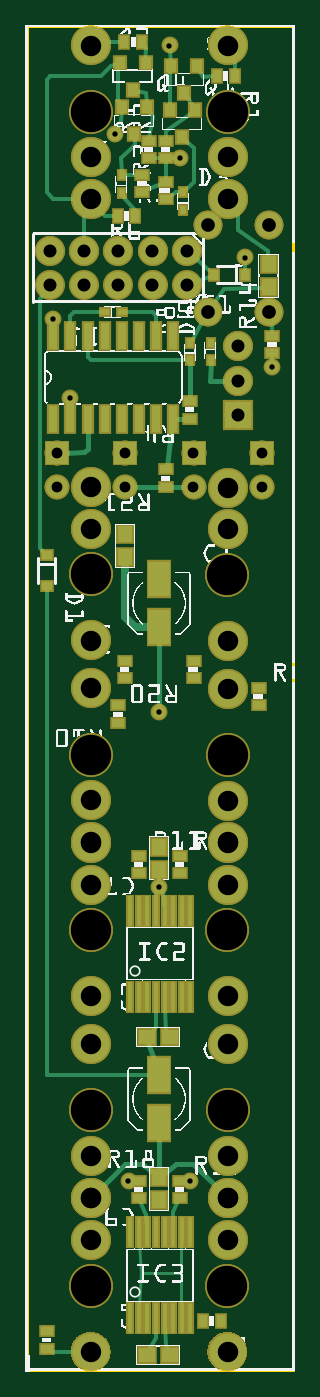
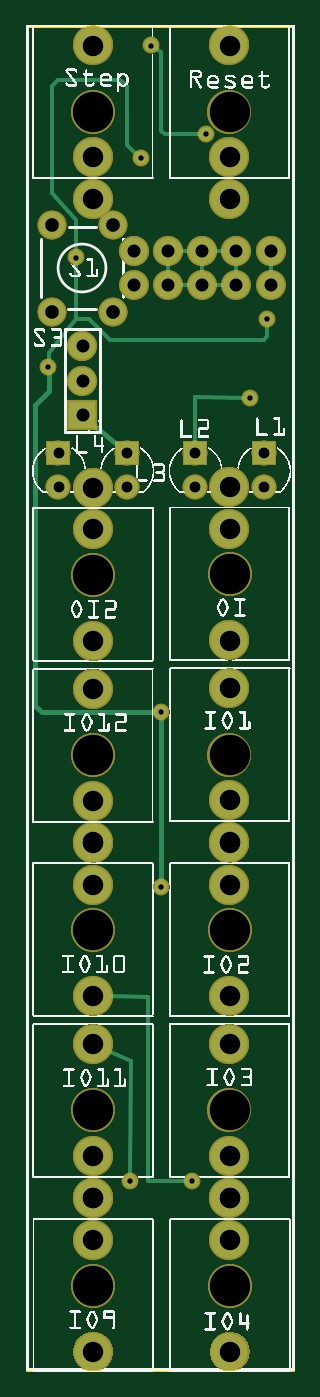
Circuit board: 9 layer files. Board 19.8 x 99.8 mm.
- outline: SequencialSwitch_contour.gm1 (368 bytes)
- bottom_copper: SequencialSwitch_copperBottom.gbl (3891 bytes)
- top_copper: SequencialSwitch_copperTop.gtl (9113 bytes)
- drill: SequencialSwitch_drill.txt (1459 bytes)
- bottom_mask: SequencialSwitch_maskBottom.gbs (8840 bytes)
- top_mask: SequencialSwitch_maskTop.gts (11179 bytes)
- paste: SequencialSwitch_pasteMaskTop.gtp (3078 bytes)
- bottom_silk: SequencialSwitch_silkBottom.gbo (431785 bytes)
- top_silk: SequencialSwitch_silkTop.gto (429585 bytes)

=== outline: SequencialSwitch_contour.gm1 ===
G04 MADE WITH FRITZING*
G04 WWW.FRITZING.ORG*
G04 DOUBLE SIDED*
G04 HOLES PLATED*
G04 CONTOUR ON CENTER OF CONTOUR VECTOR*
%ASAXBY*%
%FSLAX23Y23*%
%MOIN*%
%OFA0B0*%
%SFA1.0B1.0*%
%ADD10R,0.787402X3.937010*%
%ADD11C,0.008000*%
%ADD10C,0.008*%
%LNCONTOUR*%
G90*
G70*
G54D10*
G54D11*
X4Y3933D02*
X783Y3933D01*
X783Y4D01*
X4Y4D01*
X4Y3933D01*
D02*
G04 End of contour*
M02*
=== bottom_copper: SequencialSwitch_copperBottom.gbl ===
G04 MADE WITH FRITZING*
G04 WWW.FRITZING.ORG*
G04 DOUBLE SIDED*
G04 HOLES PLATED*
G04 CONTOUR ON CENTER OF CONTOUR VECTOR*
%ASAXBY*%
%FSLAX23Y23*%
%MOIN*%
%OFA0B0*%
%SFA1.0B1.0*%
%ADD10C,0.039370*%
%ADD11C,0.078000*%
%ADD12C,0.062992*%
%ADD13C,0.107087*%
%ADD14C,0.074000*%
%ADD15R,0.078000X0.078000*%
%ADD16R,0.062992X0.062992*%
%ADD17C,0.012000*%
%ADD18C,0.016000*%
%ADD19R,0.001000X0.001000*%
%LNCOPPER0*%
G90*
G70*
G54D10*
X261Y3617D03*
X421Y3877D03*
X81Y3077D03*
X391Y1417D03*
X641Y3257D03*
X451Y3547D03*
X721Y2937D03*
G54D11*
X621Y2797D03*
X621Y2897D03*
X621Y2997D03*
X621Y2797D03*
X621Y2897D03*
X621Y2997D03*
X471Y3277D03*
X371Y3277D03*
X271Y3277D03*
X171Y3277D03*
X71Y3277D03*
X471Y3277D03*
X371Y3277D03*
X271Y3277D03*
X171Y3277D03*
X71Y3277D03*
X71Y3177D03*
X171Y3177D03*
X271Y3177D03*
X371Y3177D03*
X471Y3177D03*
G54D12*
X691Y2685D03*
X691Y2587D03*
X691Y2685D03*
X691Y2587D03*
X491Y2685D03*
X491Y2587D03*
X491Y2685D03*
X491Y2587D03*
X91Y2685D03*
X91Y2587D03*
X91Y2685D03*
X91Y2587D03*
X291Y2685D03*
X291Y2587D03*
X291Y2685D03*
X291Y2587D03*
G54D13*
X191Y3428D03*
X191Y3550D03*
X191Y3877D03*
X191Y3428D03*
X191Y3550D03*
X191Y3877D03*
X591Y1547D03*
X591Y1669D03*
X591Y1996D03*
X591Y1547D03*
X591Y1669D03*
X591Y1996D03*
X591Y2584D03*
X591Y2462D03*
X591Y2136D03*
X591Y2584D03*
X591Y2462D03*
X591Y2136D03*
X591Y508D03*
X591Y630D03*
X591Y957D03*
X591Y508D03*
X591Y630D03*
X591Y957D03*
X591Y1546D03*
X591Y1423D03*
X591Y1097D03*
X591Y1546D03*
X591Y1423D03*
X591Y1097D03*
X591Y506D03*
X591Y383D03*
X591Y57D03*
X591Y506D03*
X591Y383D03*
X591Y57D03*
X191Y506D03*
X191Y383D03*
X191Y57D03*
X191Y506D03*
X191Y383D03*
X191Y57D03*
X191Y508D03*
X191Y630D03*
X191Y957D03*
X191Y508D03*
X191Y630D03*
X191Y957D03*
X191Y1546D03*
X191Y1423D03*
X191Y1097D03*
X191Y1546D03*
X191Y1423D03*
X191Y1097D03*
X191Y1548D03*
X191Y1670D03*
X191Y1997D03*
X191Y1548D03*
X191Y1670D03*
X191Y1997D03*
X191Y2586D03*
X191Y2463D03*
X191Y2137D03*
X191Y2586D03*
X191Y2463D03*
X191Y2137D03*
X591Y3428D03*
X591Y3550D03*
X591Y3877D03*
X591Y3428D03*
X591Y3550D03*
X591Y3877D03*
G54D14*
X711Y3097D03*
X711Y3353D03*
X533Y3097D03*
X533Y3353D03*
X711Y3097D03*
X711Y3353D03*
X533Y3097D03*
X533Y3353D03*
X711Y3097D03*
X711Y3353D03*
X533Y3097D03*
X533Y3353D03*
G54D10*
X391Y1927D03*
X131Y2847D03*
X481Y557D03*
X301Y557D03*
G54D15*
X621Y2797D03*
X621Y2797D03*
G54D16*
X691Y2685D03*
X691Y2685D03*
X491Y2685D03*
X491Y2685D03*
X91Y2685D03*
X91Y2685D03*
X291Y2685D03*
X291Y2685D03*
G54D17*
X295Y3177D02*
X346Y3177D01*
D02*
X195Y3177D02*
X246Y3177D01*
D02*
X171Y3252D02*
X171Y3201D01*
D02*
X71Y3252D02*
X71Y3201D01*
D02*
X195Y3277D02*
X246Y3277D01*
D02*
X295Y3277D02*
X346Y3277D01*
D02*
X371Y3252D02*
X371Y3201D01*
D02*
X271Y3252D02*
X271Y3201D01*
D02*
X391Y3627D02*
X380Y3617D01*
D02*
X391Y3857D02*
X391Y3627D01*
D02*
X380Y3617D02*
X274Y3617D01*
D02*
X409Y3869D02*
X391Y3857D01*
D02*
X91Y3016D02*
X81Y3026D01*
D02*
X81Y3026D02*
X81Y3063D01*
D02*
X541Y3016D02*
X91Y3016D01*
D02*
X601Y3076D02*
X541Y3016D01*
D02*
X641Y3076D02*
X601Y3076D01*
G54D18*
D02*
X761Y1946D02*
X760Y2826D01*
D02*
X740Y1927D02*
X761Y1946D01*
D02*
X760Y2826D02*
X720Y2867D01*
D02*
X720Y2867D02*
X720Y2923D01*
G54D17*
D02*
X491Y3587D02*
X490Y3757D01*
D02*
X490Y3757D02*
X511Y3777D01*
D02*
X711Y3757D02*
X711Y3446D01*
D02*
X511Y3777D02*
X691Y3777D01*
D02*
X691Y3777D02*
X711Y3757D01*
D02*
X711Y3446D02*
X640Y3367D01*
D02*
X640Y3367D02*
X640Y3270D01*
D02*
X460Y3556D02*
X491Y3587D01*
D02*
X720Y2977D02*
X720Y2950D01*
D02*
X641Y3076D02*
X720Y2977D01*
D02*
X641Y3243D02*
X641Y3076D01*
G54D18*
D02*
X740Y1927D02*
X404Y1927D01*
D02*
X391Y1436D02*
X391Y1908D01*
G54D17*
D02*
X291Y2712D02*
X291Y2848D01*
D02*
X291Y2848D02*
X150Y2847D01*
G54D18*
D02*
X598Y2777D02*
X511Y2703D01*
G54D17*
D02*
X480Y906D02*
X553Y940D01*
D02*
X481Y576D02*
X480Y906D01*
D02*
X430Y557D02*
X320Y557D01*
D02*
X430Y1096D02*
X430Y557D01*
D02*
X550Y1097D02*
X430Y1096D01*
G54D19*
D02*
G04 End of Copper0*
M02*
=== top_copper: SequencialSwitch_copperTop.gtl (9113 bytes, source omitted) ===
=== drill: SequencialSwitch_drill.txt ===
; NON-PLATED HOLES START AT T1
; THROUGH (PLATED) HOLES START AT T100
M48
INCH
T1C0.118110
T100C0.038000
T101C0.015748
T102C0.040000
T103C0.059842
T104C0.031497
%
T1
X005902Y012904
X005902Y002504
X001902Y012904
X001908Y007629
X005902Y023292
X001902Y023304
X001908Y036829
X001902Y002504
X005908Y007629
X005908Y036829
X001908Y018029
X005908Y018018
T100
X001705Y031767
X004705Y032767
X002705Y032767
X002705Y031767
X004705Y031767
X006205Y027967
X000705Y031767
X000705Y032767
X001705Y032767
X003705Y031767
X003705Y032767
X006205Y029967
X006205Y028967
T101
X001305Y028467
X002605Y036167
X004805Y005566
X003905Y019267
X004505Y035467
X003005Y005566
X003905Y014166
X007205Y029367
X006405Y032567
X000805Y030767
X004205Y038767
T102
X005325Y030967
X007105Y030967
X005325Y033527
X007105Y033527
T103
X005905Y006299
X001905Y006299
X005905Y005078
X001905Y005078
X001905Y015478
X005905Y005055
X005905Y025843
X005905Y021355
X001905Y010967
X001905Y025855
X001905Y015455
X005905Y000567
X001905Y003834
X001905Y014234
X005905Y016687
X005905Y035499
X001905Y024634
X005905Y034278
X005905Y010967
X005905Y038767
X005905Y015466
X001905Y021367
X001905Y038767
X001905Y005055
X001905Y016699
X005905Y024622
X005905Y019955
X001905Y000567
X001905Y009566
X005905Y014234
X001905Y035499
X005905Y015455
X001905Y034278
X001905Y019967
X005905Y009566
X005905Y003834
T104
X006905Y026851
X000905Y025867
X004905Y025867
X004905Y026851
X000905Y026851
X006905Y025867
X002905Y025867
X002905Y026851
T00
M30

=== bottom_mask: SequencialSwitch_maskBottom.gbs (8840 bytes, source omitted) ===
=== top_mask: SequencialSwitch_maskTop.gts (11179 bytes, source omitted) ===
=== paste: SequencialSwitch_pasteMaskTop.gtp ===
G04 MADE WITH FRITZING*
G04 WWW.FRITZING.ORG*
G04 DOUBLE SIDED*
G04 HOLES PLATED*
G04 CONTOUR ON CENTER OF CONTOUR VECTOR*
%ASAXBY*%
%FSLAX23Y23*%
%MOIN*%
%OFA0B0*%
%SFA1.0B1.0*%
%ADD10C,0.118110*%
%ADD11C,0.074000*%
%ADD12R,0.035433X0.027559*%
%ADD13R,0.013780X0.086614*%
%ADD14R,0.062992X0.102362*%
%ADD15R,0.027559X0.035433*%
%ADD16R,0.019685X0.027559*%
%ADD17R,0.027559X0.019685*%
%ADD18R,0.026000X0.080000*%
%ADD19R,0.031496X0.035433*%
%ADD20R,0.024803X0.032677*%
%ADD21R,0.032677X0.024803*%
%ADD22R,0.047244X0.043307*%
%ADD23R,0.043307X0.047244*%
%ADD24R,0.001000X0.001000*%
%LNPASTEMASK1*%
G90*
G70*
G54D10*
X191Y3683D03*
X191Y3683D03*
X591Y1802D03*
X591Y1802D03*
X590Y2329D03*
X590Y2329D03*
X591Y763D03*
X591Y763D03*
X590Y1290D03*
X590Y1290D03*
X590Y250D03*
X590Y250D03*
X190Y250D03*
X190Y250D03*
X191Y763D03*
X191Y763D03*
X190Y1290D03*
X190Y1290D03*
X191Y1803D03*
X191Y1803D03*
X190Y2330D03*
X190Y2330D03*
X591Y3683D03*
X591Y3683D03*
G54D11*
X711Y3353D03*
X533Y3353D03*
X711Y3353D03*
X533Y3353D03*
X711Y3353D03*
X533Y3353D03*
G54D12*
X331Y1507D03*
X331Y1456D03*
G54D13*
X306Y155D03*
X331Y155D03*
X356Y155D03*
X381Y155D03*
X406Y155D03*
X431Y155D03*
X456Y155D03*
X481Y155D03*
X481Y407D03*
X456Y407D03*
X431Y407D03*
X406Y407D03*
X381Y407D03*
X356Y407D03*
X331Y407D03*
X306Y407D03*
G54D14*
X391Y725D03*
X391Y867D03*
X391Y2175D03*
X391Y2317D03*
G54D15*
X289Y3887D03*
X341Y3887D03*
G54D12*
X411Y3547D03*
X411Y3598D03*
G54D16*
X541Y2957D03*
X541Y3008D03*
G54D17*
X282Y3097D03*
X231Y3097D03*
G54D12*
X681Y1998D03*
X681Y1947D03*
G54D18*
X81Y2785D03*
X131Y2785D03*
X181Y2785D03*
X231Y2785D03*
X281Y2785D03*
X331Y2785D03*
X381Y2785D03*
X431Y2785D03*
X431Y3027D03*
X381Y3027D03*
X331Y3027D03*
X281Y3027D03*
X231Y3027D03*
X181Y3027D03*
X131Y3027D03*
X81Y3027D03*
G54D15*
X611Y3787D03*
X559Y3787D03*
G54D19*
X501Y3817D03*
X426Y3817D03*
X463Y3738D03*
X495Y3687D03*
X421Y3687D03*
X458Y3608D03*
G54D12*
X481Y2837D03*
X481Y2786D03*
G54D16*
X461Y3447D03*
X461Y3396D03*
G54D19*
X351Y3827D03*
X276Y3827D03*
X313Y3748D03*
X355Y3697D03*
X281Y3697D03*
X318Y3618D03*
G54D12*
X341Y3447D03*
X341Y3498D03*
X361Y3547D03*
X361Y3598D03*
G54D15*
X321Y3377D03*
X269Y3377D03*
G54D16*
X281Y3497D03*
X281Y3446D03*
G54D12*
X411Y3478D03*
X411Y3427D03*
G54D13*
X306Y1095D03*
X331Y1095D03*
X356Y1095D03*
X381Y1095D03*
X406Y1095D03*
X431Y1095D03*
X456Y1095D03*
X481Y1095D03*
X481Y1347D03*
X456Y1347D03*
X431Y1347D03*
X406Y1347D03*
X381Y1347D03*
X356Y1347D03*
X331Y1347D03*
X306Y1347D03*
G54D12*
X291Y2077D03*
X291Y2026D03*
X411Y2637D03*
X411Y2586D03*
X271Y1947D03*
X271Y1896D03*
X491Y2077D03*
X491Y2026D03*
X451Y557D03*
X451Y506D03*
G54D15*
X571Y147D03*
X519Y147D03*
G54D12*
X61Y66D03*
X61Y117D03*
X451Y1507D03*
X451Y1456D03*
G54D20*
X641Y3207D03*
X551Y3207D03*
G54D21*
X61Y2387D03*
X61Y2296D03*
G54D16*
X481Y3007D03*
X481Y2956D03*
G54D22*
X421Y47D03*
X354Y47D03*
X421Y977D03*
X354Y977D03*
G54D23*
X291Y2447D03*
X291Y2380D03*
X711Y3170D03*
X711Y3237D03*
X391Y567D03*
X391Y500D03*
X391Y1534D03*
X391Y1467D03*
G54D12*
X721Y2977D03*
X721Y3028D03*
X331Y557D03*
X331Y506D03*
G54D24*
D02*
G04 End of PasteMask1*
M02*
=== bottom_silk: SequencialSwitch_silkBottom.gbo (431785 bytes, source omitted) ===
=== top_silk: SequencialSwitch_silkTop.gto (429585 bytes, source omitted) ===
